The GitHub repository Sovelyu/Diplom contains a labelled image folder "Split_Data" with 2 categories: non cancer, cancer. Examples follow, each with its label.

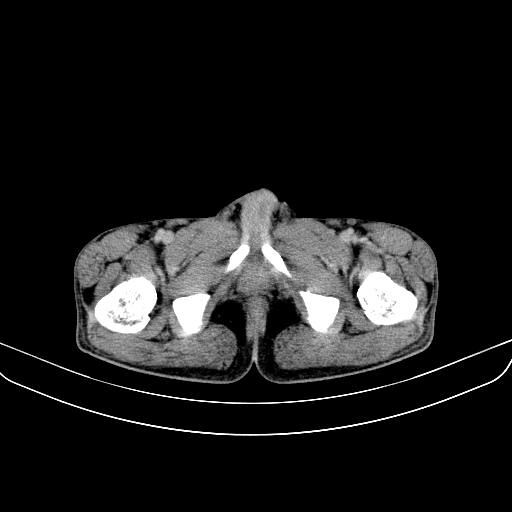
Label: cancer

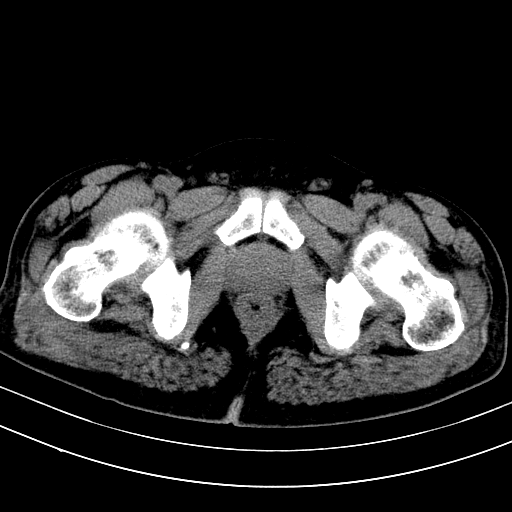
Label: cancer

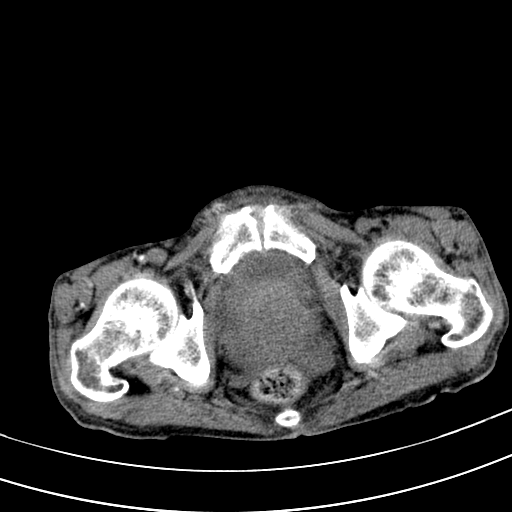
Label: non cancer

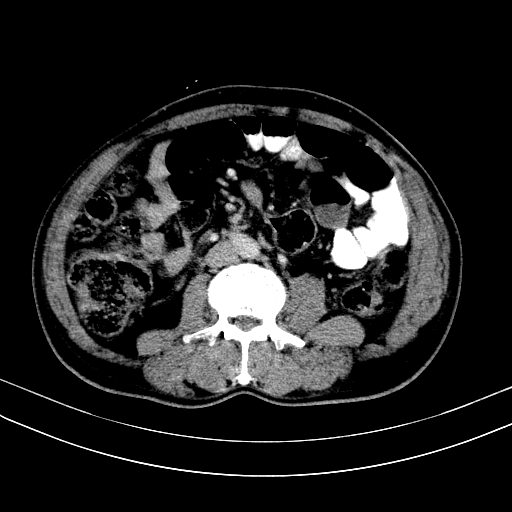
Label: cancer

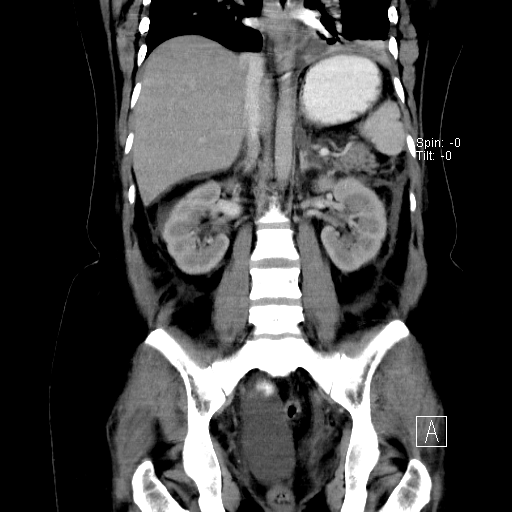
Label: non cancer

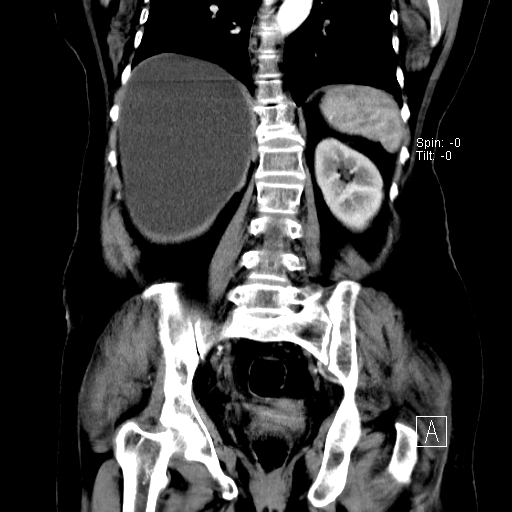
Label: non cancer
